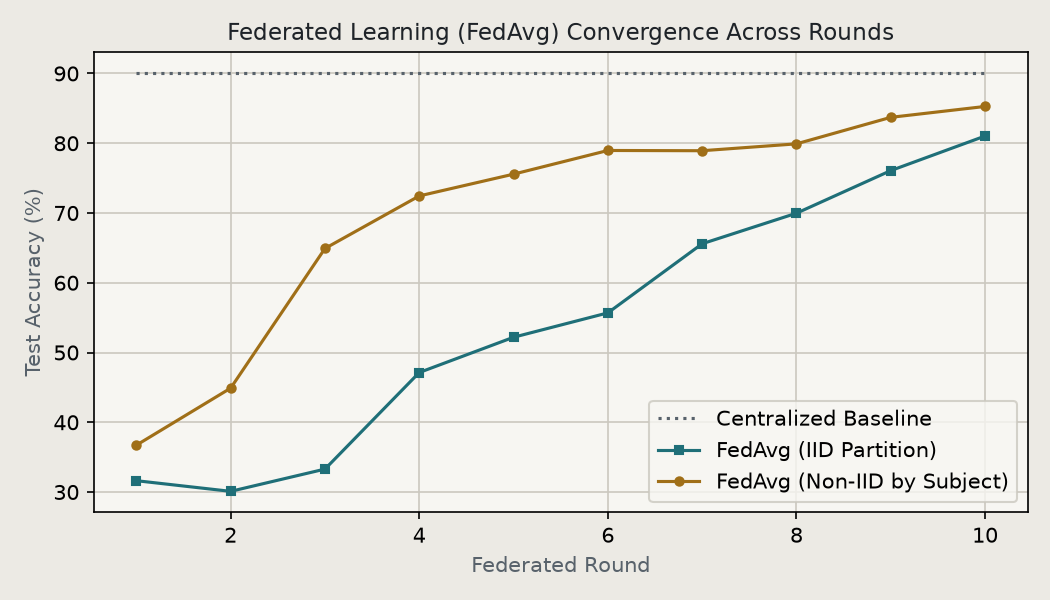

Source data for this figure (header and first rows):
round, fedavg_iid_acc, fedavg_non_iid_acc, centralized_acc
1, 0.3163, 0.3672, 0.9002
2, 0.301, 0.4489, 0.9002
3, 0.3329, 0.6491, 0.9002
4, 0.4713, 0.7245, 0.9002
5, 0.5219, 0.7557, 0.9002
6, 0.5568, 0.7896, 0.9002
7, 0.6559, 0.7893, 0.9002
8, 0.6997, 0.7991, 0.9002
9, 0.7608, 0.8371, 0.9002
10, 0.8103, 0.8527, 0.9002
